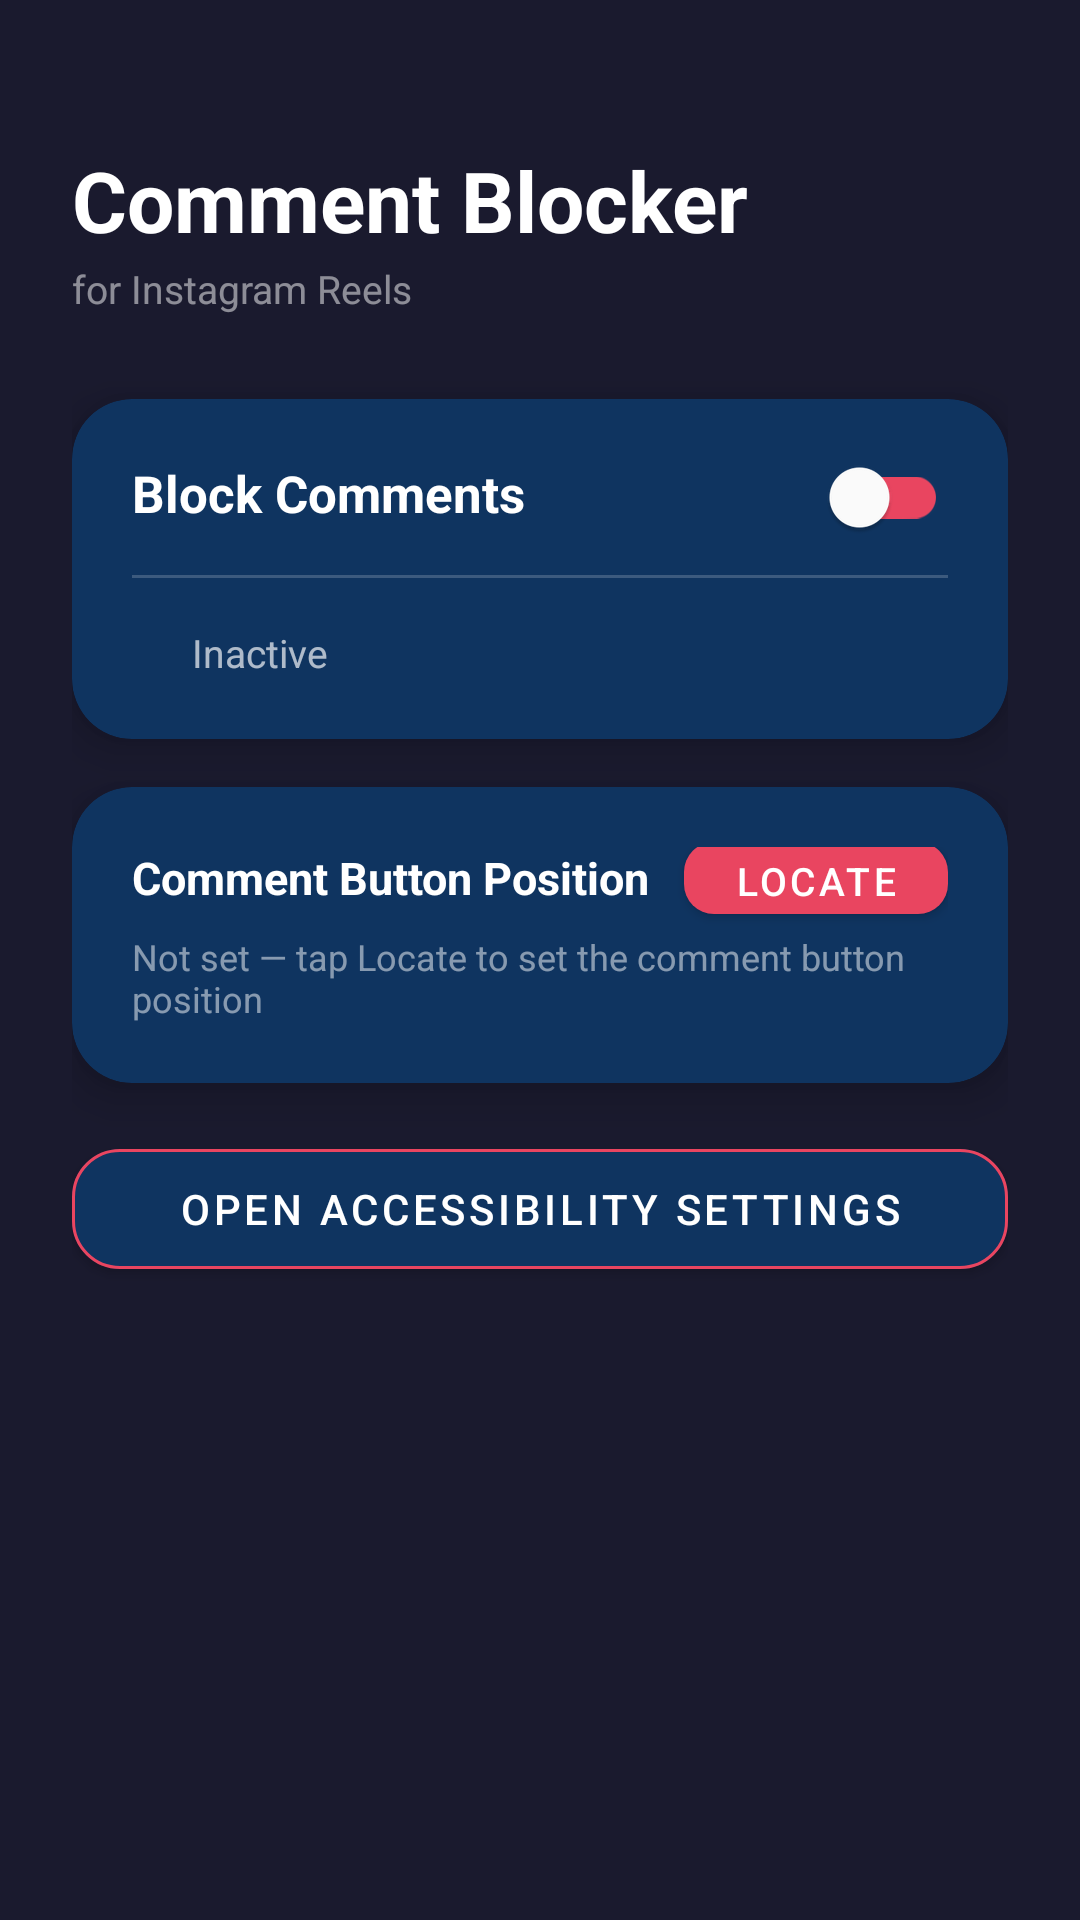

Produce the Android XML layout that renders to this screen, including the resource entries it uses.
<!-- AndroidManifest.xml: application theme Theme.CommentBlocker -->
<!-- res/layout/activity_main.xml -->
<?xml version="1.0" encoding="utf-8"?>
<androidx.constraintlayout.widget.ConstraintLayout
    xmlns:android="http://schemas.android.com/apk/res/android"
    xmlns:app="http://schemas.android.com/apk/res-auto"
    android:layout_width="match_parent"
    android:layout_height="match_parent"
    android:background="@color/primary"
    android:padding="24dp">

    
    <androidx.cardview.widget.CardView
        android:id="@+id/bannerServiceOff"
        android:layout_width="match_parent"
        android:layout_height="wrap_content"
        app:cardBackgroundColor="#CC2D0000"
        app:cardCornerRadius="12dp"
        app:cardElevation="0dp"
        android:visibility="gone"
        app:layout_constraintTop_toTopOf="parent"
        app:layout_constraintStart_toStartOf="parent"
        app:layout_constraintEnd_toEndOf="parent"
        android:layout_marginTop="40dp">

        <TextView
            android:layout_width="match_parent"
            android:layout_height="wrap_content"
            android:padding="14dp"
            android:text="⚠ Accessibility service is off. Tap the button below to enable it."
            android:textColor="#FFEEEE"
            android:textSize="13sp"/>

    </androidx.cardview.widget.CardView>

    
    <TextView
        android:id="@+id/tvTitle"
        android:layout_width="wrap_content"
        android:layout_height="wrap_content"
        android:text="Comment Blocker"
        android:textColor="@color/white"
        android:textSize="28sp"
        android:textStyle="bold"
        app:layout_constraintTop_toBottomOf="@id/bannerServiceOff"
        app:layout_constraintStart_toStartOf="parent"
        android:layout_marginTop="24dp"/>

    <TextView
        android:id="@+id/tvSubtitle"
        android:layout_width="wrap_content"
        android:layout_height="wrap_content"
        android:text="for Instagram Reels"
        android:textColor="#80FFFFFF"
        android:textSize="13sp"
        app:layout_constraintTop_toBottomOf="@id/tvTitle"
        app:layout_constraintStart_toStartOf="parent"
        android:layout_marginTop="2dp"/>

    
    <androidx.cardview.widget.CardView
        android:id="@+id/cardMain"
        android:layout_width="match_parent"
        android:layout_height="wrap_content"
        app:cardBackgroundColor="@color/surface"
        app:cardCornerRadius="20dp"
        app:cardElevation="8dp"
        app:layout_constraintTop_toBottomOf="@id/tvSubtitle"
        app:layout_constraintStart_toStartOf="parent"
        app:layout_constraintEnd_toEndOf="parent"
        android:layout_marginTop="28dp">

        <androidx.constraintlayout.widget.ConstraintLayout
            android:layout_width="match_parent"
            android:layout_height="wrap_content"
            android:padding="20dp">

            <TextView
                android:id="@+id/tvToggleLabel"
                android:layout_width="0dp"
                android:layout_height="wrap_content"
                android:text="Block Comments"
                android:textColor="@color/white"
                android:textSize="17sp"
                android:textStyle="bold"
                app:layout_constraintTop_toTopOf="parent"
                app:layout_constraintStart_toStartOf="parent"
                app:layout_constraintEnd_toStartOf="@id/switchBlock"/>

            <com.google.android.material.switchmaterial.SwitchMaterial
                android:id="@+id/switchBlock"
                android:layout_width="wrap_content"
                android:layout_height="wrap_content"
                app:trackTint="@color/accent"
                app:layout_constraintTop_toTopOf="parent"
                app:layout_constraintEnd_toEndOf="parent"
                app:layout_constraintBaseline_toBaselineOf="@id/tvToggleLabel"/>

            <View
                android:id="@+id/divider"
                android:layout_width="match_parent"
                android:layout_height="1dp"
                android:background="#30FFFFFF"
                android:layout_marginTop="16dp"
                app:layout_constraintTop_toBottomOf="@id/tvToggleLabel"
                app:layout_constraintStart_toStartOf="parent"/>

            <View
                android:id="@+id/statusDot"
                android:layout_width="10dp"
                android:layout_height="10dp"
                android:background="@drawable/dot_inactive"
                android:layout_marginTop="16dp"
                app:layout_constraintTop_toBottomOf="@id/divider"
                app:layout_constraintStart_toStartOf="parent"
                app:layout_constraintBottom_toBottomOf="@id/tvStatus"/>

            <TextView
                android:id="@+id/tvStatus"
                android:layout_width="0dp"
                android:layout_height="wrap_content"
                android:text="Inactive"
                android:textColor="#AAFFFFFF"
                android:textSize="13sp"
                android:layout_marginStart="10dp"
                android:layout_marginTop="16dp"
                app:layout_constraintTop_toBottomOf="@id/divider"
                app:layout_constraintStart_toEndOf="@id/statusDot"
                app:layout_constraintEnd_toEndOf="parent"/>

        </androidx.constraintlayout.widget.ConstraintLayout>
    </androidx.cardview.widget.CardView>

    
    <androidx.cardview.widget.CardView
        android:id="@+id/cardCalibrate"
        android:layout_width="match_parent"
        android:layout_height="wrap_content"
        app:cardBackgroundColor="@color/surface"
        app:cardCornerRadius="20dp"
        app:cardElevation="8dp"
        app:layout_constraintTop_toBottomOf="@id/cardMain"
        app:layout_constraintStart_toStartOf="parent"
        app:layout_constraintEnd_toEndOf="parent"
        android:layout_marginTop="16dp">

        <androidx.constraintlayout.widget.ConstraintLayout
            android:layout_width="match_parent"
            android:layout_height="wrap_content"
            android:padding="20dp">

            <TextView
                android:id="@+id/tvCalibrateTitle"
                android:layout_width="0dp"
                android:layout_height="wrap_content"
                android:text="Comment Button Position"
                android:textColor="@color/white"
                android:textSize="15sp"
                android:textStyle="bold"
                app:layout_constraintTop_toTopOf="parent"
                app:layout_constraintStart_toStartOf="parent"
                app:layout_constraintEnd_toStartOf="@id/btnCalibrate"/>

            <com.google.android.material.button.MaterialButton
                android:id="@+id/btnCalibrate"
                android:layout_width="wrap_content"
                android:layout_height="36dp"
                android:text="Locate"
                android:textSize="13sp"
                android:textColor="@color/white"
                app:backgroundTint="@color/accent"
                app:cornerRadius="10dp"
                app:layout_constraintTop_toTopOf="parent"
                app:layout_constraintEnd_toEndOf="parent"
                app:layout_constraintBaseline_toBaselineOf="@id/tvCalibrateTitle"/>

            <TextView
                android:id="@+id/tvCalStatus"
                android:layout_width="match_parent"
                android:layout_height="wrap_content"
                android:text="Not set — tap Locate to set the comment button position"
                android:textColor="#80FFFFFF"
                android:textSize="12sp"
                android:layout_marginTop="8dp"
                app:layout_constraintTop_toBottomOf="@id/tvCalibrateTitle"
                app:layout_constraintStart_toStartOf="parent"/>

        </androidx.constraintlayout.widget.ConstraintLayout>
    </androidx.cardview.widget.CardView>

    
    <com.google.android.material.button.MaterialButton
        android:id="@+id/btnOpenSettings"
        android:layout_width="match_parent"
        android:layout_height="52dp"
        android:text="Open Accessibility Settings"
        android:textColor="@color/white"
        android:textSize="14sp"
        app:backgroundTint="@color/surface"
        app:cornerRadius="16dp"
        app:strokeColor="@color/accent"
        app:strokeWidth="1dp"
        app:layout_constraintTop_toBottomOf="@id/cardCalibrate"
        app:layout_constraintStart_toStartOf="parent"
        app:layout_constraintEnd_toEndOf="parent"
        android:layout_marginTop="16dp"/>

</androidx.constraintlayout.widget.ConstraintLayout>
<!-- resources referenced by this layout -->
<resources>
  <color name="accent">#E94560</color>
  <color name="primary">#1A1A2E</color>
  <color name="surface">#0F3460</color>
  <color name="white">#FFFFFFFF</color>
  <style name="Theme.CommentBlocker" parent="Theme.MaterialComponents.DayNight.DarkActionBar">
          <item name="colorPrimary">@color/primary</item>
          <item name="colorPrimaryDark">@color/primary_dark</item>
          <item name="colorAccent">@color/accent</item>
          <item name="android:windowBackground">@color/primary</item>
          <item name="android:statusBarColor">@color/primary_dark</item>
          <item name="android:navigationBarColor">@color/primary_dark</item>
          <item name="windowNoTitle">true</item>
          <item name="windowActionBar">false</item>
      </style>
  <color name="primary_dark">#16213E</color>
</resources>
